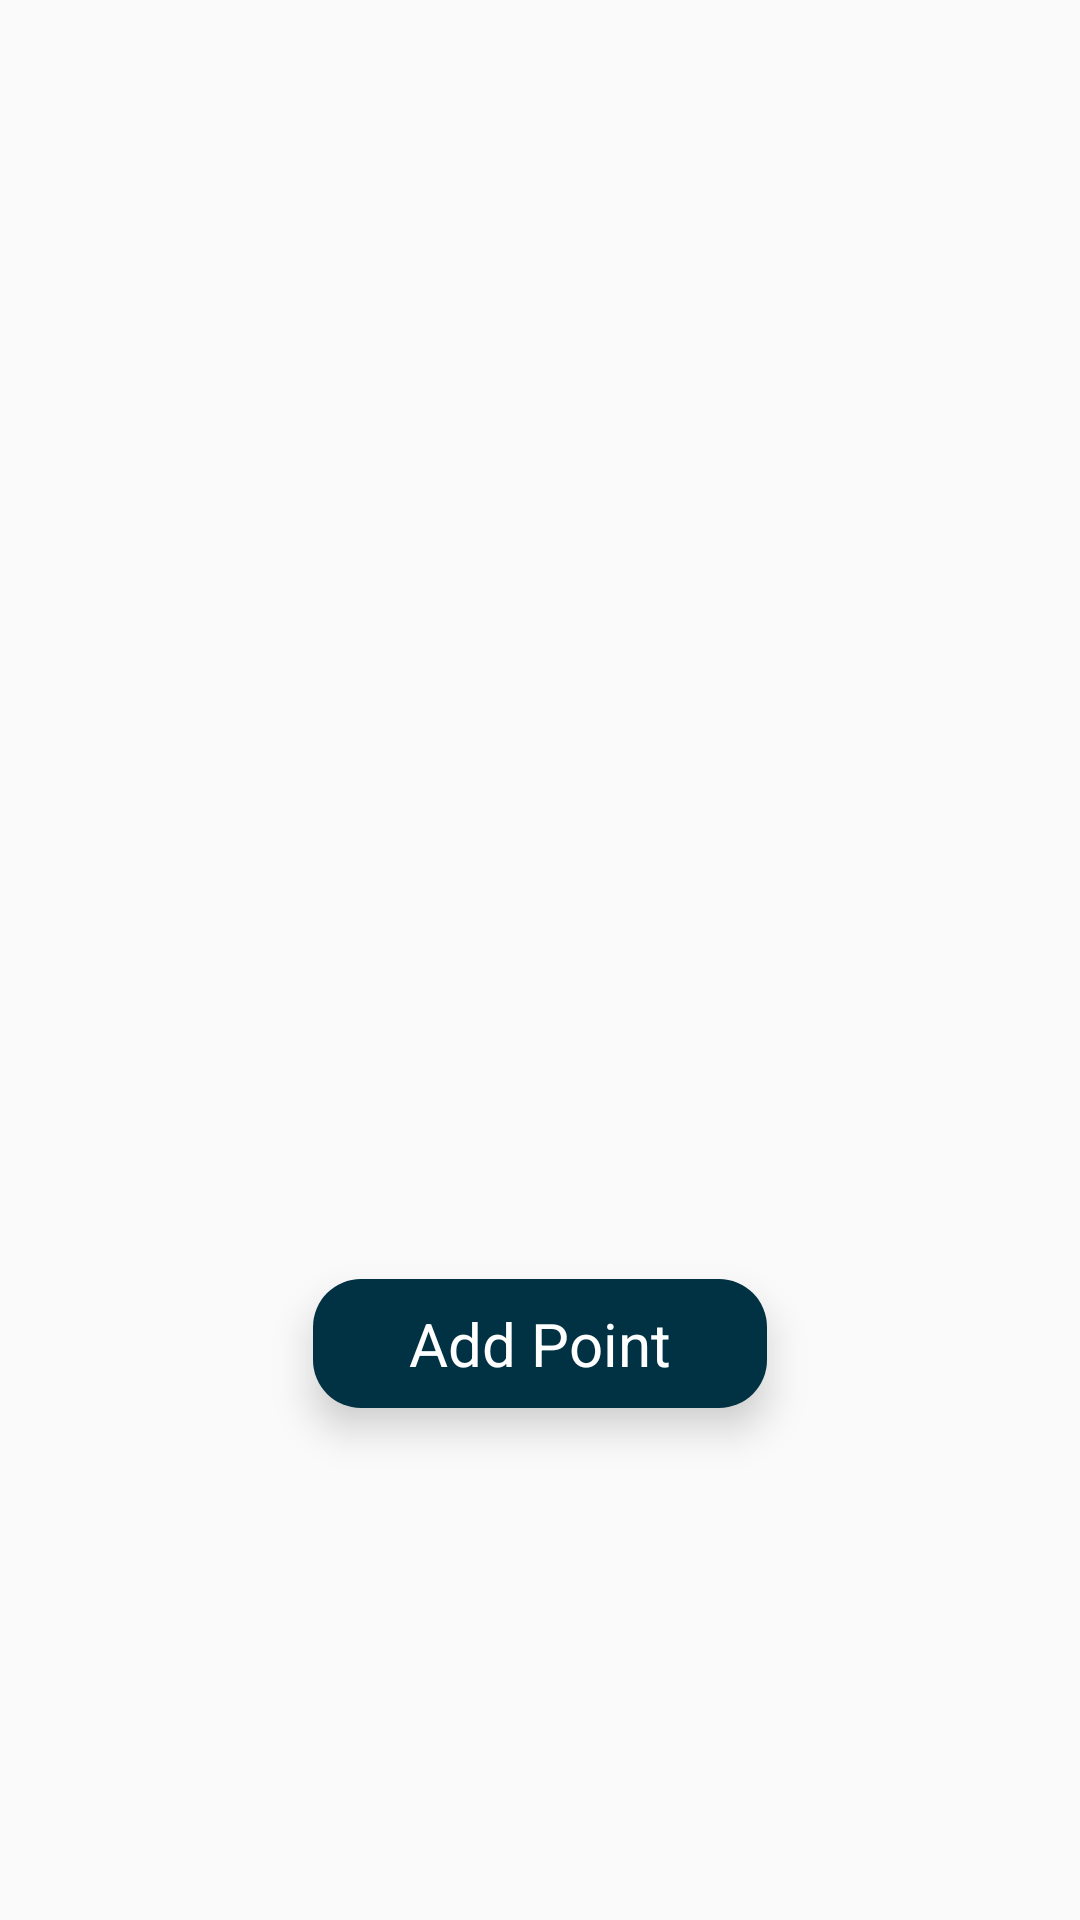

Write the Android layout XML for this screen, with the resource values it uses.
<!-- AndroidManifest.xml: application theme AppTheme -->
<!-- res/layout/activity_add_overlay_portrait.xml -->
<?xml version="1.0" encoding="utf-8"?>
<androidx.constraintlayout.widget.ConstraintLayout xmlns:android="http://schemas.android.com/apk/res/android"
    xmlns:app="http://schemas.android.com/apk/res-auto"
    xmlns:tools="http://schemas.android.com/tools"
    android:layout_width="match_parent"
    android:layout_height="match_parent"
    tools:context=".AddOverlayActivity">

    <FrameLayout
        android:layout_width="match_parent"
        android:layout_height="0dp"
        app:layout_constraintBottom_toTopOf="@+id/overlay_bottom_guide"
        app:layout_constraintStart_toStartOf="parent"
        app:layout_constraintEnd_toEndOf="parent"
        app:layout_constraintTop_toTopOf="parent">

        <ImageView
            android:id="@+id/overlay_image"
            android:layout_width="match_parent"
            android:layout_height="match_parent"
            android:scaleType="fitXY" />

    </FrameLayout>

    <androidx.constraintlayout.widget.Guideline
        android:id="@+id/overlay_bottom_guide"
        android:layout_width="wrap_content"
        android:layout_height="wrap_content"
        android:orientation="horizontal"
        app:layout_constraintGuide_percent="0.4"/>

    <LinearLayout
        android:layout_width="match_parent"
        android:layout_height="0dp"
        android:orientation="vertical"
        app:layout_constraintTop_toBottomOf="@+id/overlay_bottom_guide"
        app:layout_constraintBottom_toBottomOf="parent"
        android:gravity="center">

        <TextView
            android:id="@+id/overlay_action_add_point"
            android:layout_width="wrap_content"
            android:layout_height="wrap_content"
            android:text="Add Point"
            android:background="@drawable/action_button_bg"
            android:paddingTop="8dp"
            android:paddingBottom="8dp"
            android:paddingStart="32dp"
            android:paddingEnd="32dp"
            android:textSize="20sp"
            android:elevation="8dp"
            android:textColor="#FFF"/>

    </LinearLayout>

</androidx.constraintlayout.widget.ConstraintLayout>
<!-- resources referenced by this layout -->
<resources>
  <!-- drawable action_button_bg (drawable) -->
  <?xml version="1.0" encoding="utf-8"?>
  <selector xmlns:android="http://schemas.android.com/apk/res/android">
      <item>
          <shape android:shape="rectangle">
              <solid android:color="#013243" />
              <corners android:radius="16dp" />
          </shape>
      </item>
  </selector>
  <style name="AppTheme" parent="Theme.AppCompat.Light.NoActionBar">
          
          <item name="colorPrimary">@color/colorPrimary</item>
          <item name="colorPrimaryDark">@color/colorPrimaryDark</item>
          <item name="colorAccent">@color/colorAccent</item>
          <item name="android:windowTranslucentNavigation">true</item>
          <item name="android:windowTranslucentStatus">true</item>
      </style>
  <color name="colorPrimary">#008577</color>
  <color name="colorPrimaryDark">#00574B</color>
  <color name="colorAccent">#D81B60</color>
</resources>
